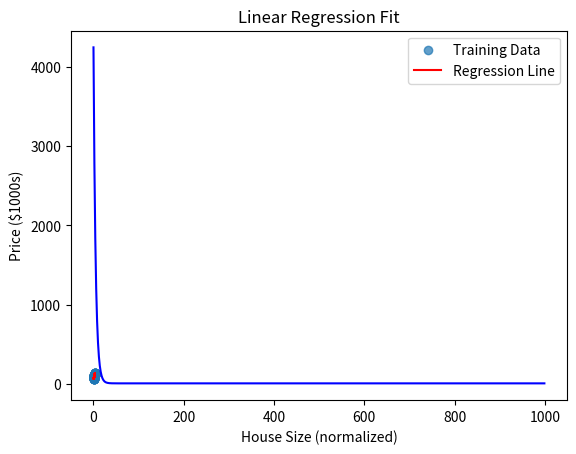

Python code for this plot:
import numpy as np
import matplotlib.pyplot as plt

# Generate data: House size (sq ft) and Price ($1000s)
np.random.seed(42)  # For reproducibility
X = 2.5 * np.random.rand(100, 1) + 0.5  # House size (normalized)
y = 50 + 30 * X + np.random.randn(100, 1) * 5  # Price in $1000s with noise

# Normalize data for better gradient descent performance
X_norm = (X - np.mean(X)) / np.std(X)

# Add bias term (x0 = 1)
X_b = np.c_[np.ones((X_norm.shape[0], 1)), X_norm]  # Add x0 = 1 for bias term

# Define Linear Regression Model
def predict(X, theta):
    """Predict output using linear model."""
    return X @ theta

# Compute Cost Function
def compute_cost(X, y, theta):
    """Compute Mean Squared Error (MSE) cost."""
    m = len(y)
    predictions = predict(X, theta)
    cost = (1 / (2 * m)) * np.sum((predictions - y) ** 2)
    return cost

# Gradient Descent Algorithm
def gradient_descent(X, y, theta, learning_rate=0.1, iterations=1000):
    """Perform Gradient Descent to optimize theta."""
    m = len(y)
    cost_history = []
    
    for i in range(iterations):
        gradients = (1 / m) * X.T @ (predict(X, theta) - y)
        theta -= learning_rate * gradients
        cost = compute_cost(X, y, theta)
        cost_history.append(cost)
        
        if i % 100 == 0:  # Print progress
            print(f"Iteration {i}: Cost = {cost:.4f}")

    return theta, cost_history

# Initialize Theta
theta_init = np.random.randn(2, 1)  # Random initial theta

# Train Model
theta_opt, cost_history = gradient_descent(X_b, y, theta_init, learning_rate=0.1, iterations=1000)
print(f"Optimized Parameters: {theta_opt.flatten()}")

# Plot Cost Function Convergence
plt.plot(range(len(cost_history)), cost_history, 'b-')
plt.xlabel("Iterations")
plt.ylabel("Cost (MSE)")
plt.title("Cost Function Convergence")
plt.show()

# Plot Regression Line
plt.scatter(X, y, label="Training Data", alpha=0.7)
plt.plot(X, predict(X_b, theta_opt), color="red", label="Regression Line")
plt.xlabel("House Size (normalized)")
plt.ylabel("Price ($1000s)")
plt.legend()
plt.title("Linear Regression Fit")
plt.show()
